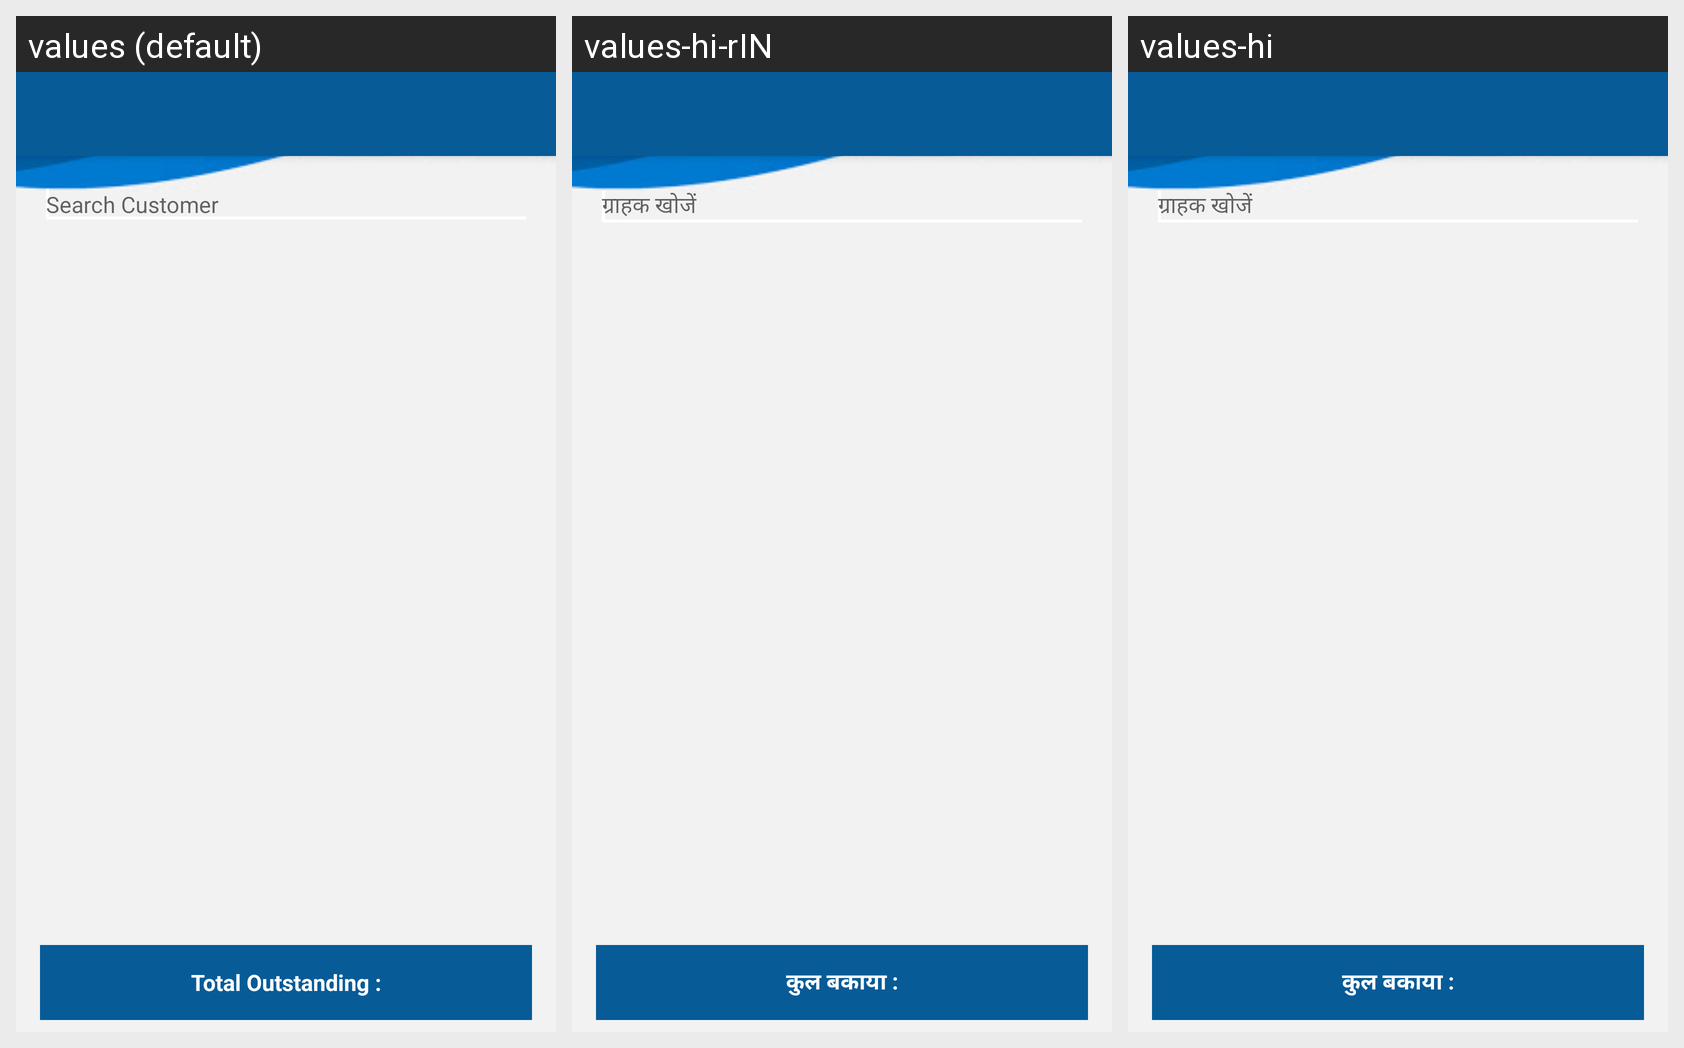

For this localized Android screen grid, give each drawn string resource with its value in every locale shown.
Android screen res/layout/activity_customer_outstanding.xml rendered under 3 locales, left to right: values (default), values-hi-rIN, values-hi. Device: Nexus 5 (rendered at 1080×1920; each locale shown at half size, 540×960, under a caption strip naming it); theme AppTheme.
Strings drawn on this screen, with the default value and each locale's value (text and hints the layout hard-codes, and strings that could not be matched under every locale, appear in the picture but are not listed):

Search_Customer
  values: Search Customer
  values-hi-rIN: ग्राहक खोजें
  values-hi: ग्राहक खोजें

Total_Outstanding
  values: Total Outstanding :
  values-hi-rIN: कुल बकाया :
  values-hi: कुल बकाया :
